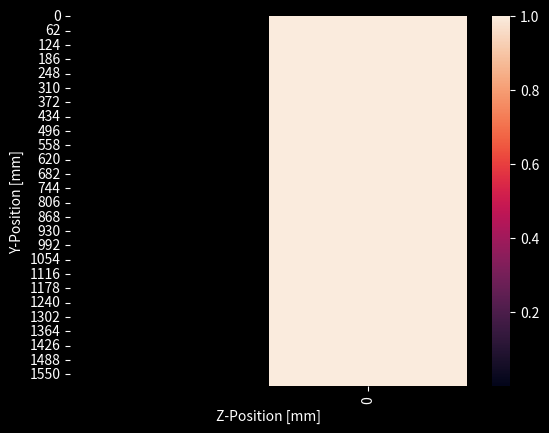

Here is the Python script that generated this plot:
import numpy as np
import scipy as sp

import seaborn as sb
import math
import matplotlib.pyplot as plt
from matplotlib.colors import LinearSegmentedColormap
from matplotlib import animation
from matplotlib.animation import PillowWriter


def real_norm (v):
    r_v = np.real (v)
    return r_v[0]**2 + r_v[1]**2

def final_intensity (n,z,lam,theta,d,J_0,t):
    global C
    c = 3* (10**8)/ (1)

    j_x = J_0 [0]*np.exp((((-c*(t)/n + z+10)*n*2*np.pi/lam)*1j))
    j_y = J_0 [1]*np.exp((((-c*(t)/n + z+10)*n*2*np.pi/lam)*1j))
    nd_arr_all1s = (((np.abs (z)+1)>0)*1)
    
    c = math.cos (theta)
    s = math.sin (theta)
    
    A = c**2+np.exp((2*np.pi*(z)*n/lam)*1j)*(s**2)
    B = c*s*np.exp((2*np.pi*(z)*n/lam)*1j)
    C = np.exp((2*np.pi*(z)*n/lam)*1j)*(c**2) + s**2
    
    A2 = c**2+np.exp((2*np.pi*d*n/lam)*1j)*(s**2)
    B2 = c*s*np.exp((2*np.pi*d*n/lam)*1j)
    C2 = np.exp((2*np.pi*d*n/lam)*1j)*(c**2) + s**2
    A2 = A2*nd_arr_all1s
    B2 = B2*nd_arr_all1s
    C2 = C2*nd_arr_all1s
    
    I = nd_arr_all1s*0.0
    I += np.where(z<=0, real_norm (J_0),0)
    I += np.where(np.logical_and((z > 0),(z < d)),  (np.real (A*j_x + B*j_y) )**2 + (np.real (B*j_y + C*j_x )**2 ), 0.0)
    I += np.where(z>=d, (np.real (A2*j_x + B2*j_y) )**2 + (np.real (B2*j_y + C2*j_x )**2), 0.0)
    return I

plt.style.use('dark_background')

lam = 590* (10)**-9 
n = 0.3
d = lam/(2*n)

theta = 0

xlim_min = -1
xlim_max = +1

c = math.cos (theta)
s = math.sin (theta)

x = np.linspace(xlim_min,xlim_max,1600) 
y = np.linspace(xlim_min,xlim_max,1600) 

xv, yv = np.meshgrid(x, y) 


v = [3,4]
j_0 = np.array(v)/np.linalg.norm([3,4])
j_x = j_0[0]
j_y = j_0[1]

I = final_intensity (n,xv,lam,theta,d, j_0,0)

#print (I)

ax = sb.heatmap (I)
ax.set_xlabel ('Z-Position [mm]')
ax.set_ylabel ('Y-Position [mm]')
ax.set_xlim ([xlim_min,xlim_max])
plt.show ()

